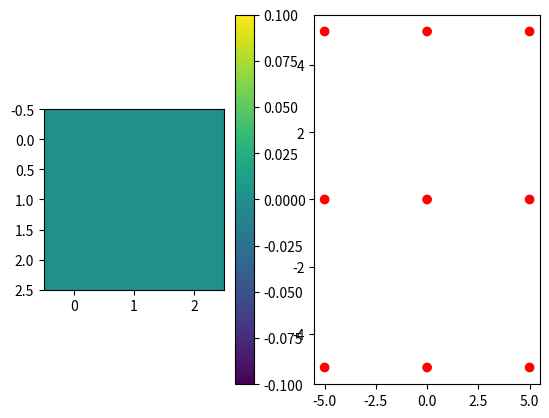

The script that saved this image:
import numpy as np
import matplotlib.pyplot as plt


RADIUS_DECAY = 1

class Coordinates:
    def __init__(self, x, y, z):
        self.x = x
        self.y = y
        self.z = z

    def __repr__(self):
        return "p({}, {}, {})".format(self.x, self.y, self.z)


class CoordinatesRelativeToOtherMoment:
    # where is this point relative to a reference moment in space?
    # the coordinate system satisfies:
    #   - reference moment is located at r=0, and it points up, 
    #       like a vector sticking up from the center of the galaxy perpendicular to the plane
    #   - theta = 0 means at the zenith, directly above the reference moment (i.e., in the direction it points)
    #   - theta = 90 deg means beside the reference moment (in the plane of the galaxy)
    #   - theta = 180 deg means at the nadir
    #   - the whole system is radially symmetric about the reference moment's vector as an axis, i.e., longitude doesn't matter

    def __init__(self, r, theta):
        self.r = r
        self.theta = theta

    @staticmethod
    def from_grain_and_other_point(grain, other_point):
        # set the grain at (0, 0, 0)
        dx = other_point.x - grain.location.x
        dy = other_point.y - grain.location.y
        dz = other_point.z - grain.location.z
        # get the theta
        displacement_of_other_point = Vector(dx, dy, dz)
        r = displacement_of_other_point.magnitude
        if r == 0:
            return CoordinatesRelativeToOtherMoment(0, 0)
        moment = grain.moment
        v1 = displacement_of_other_point
        v2 = moment
        cos_theta = Vector.dot(v1, v2) / (v1.magnitude * v2.magnitude)
        theta = np.arccos(cos_theta)
        assert 0 <= theta <= np.pi, theta
        return CoordinatesRelativeToOtherMoment(r, theta)


class Vector:
    # if you take care to just instantiate new vectors instead of modifying existing ones,
    # then you can save a ton of computation time by just assigning magnitude and direction at the beginning rather than having a method

    x_pos = np.array((1, 0, 0))
    x_neg = np.array((0, 1, 1))
    y_pos = np.array((0, 1, 0))
    y_neg = np.array((1, 0, 1))
    z_pos = np.array((0, 0, 1))
    z_neg = np.array((1, 1, 0))

    def __init__(self, x, y, z, already_normalized=False):
        self.x = x
        self.y = y
        self.z = z
        self.magnitude = (x**2 + y**2 + z**2) ** 0.5
        if already_normalized:
            self.direction = self
        elif self.magnitude == 0:
            self.direction = Vector(1, 0, 0, already_normalized=True)
        else:
            self.direction = Vector(self.x/self.magnitude, self.y/self.magnitude, self.z/self.magnitude, already_normalized=True)

    def __repr__(self):
        return "v({}, {}, {}, |{}|)".format(self.x, self.y, self.z, self.magnitude)

    # def magnitude(self):
    #     return np.linalg.norm((self.x, self.y, self.z))

    # def direction(self):
    #     m = self.magnitude
    #     return Vector(self.x/m, self.y/m, self.z/m)

    def direction_color(self):
        d = self.direction
        x_c = abs(d.x) * (Vector.x_pos if d.x >= 0 else Vector.x_neg)
        y_c = abs(d.y) * (Vector.y_pos if d.y >= 0 else Vector.y_neg)
        z_c = abs(d.z) * (Vector.z_pos if d.z >= 0 else Vector.z_neg)
        vec = Vector(*(x_c + y_c + z_c))
        return vec.normalize()

    def normalize(self):
        # define a synonym since they do the same thing but my brain feels like they are pretty different, don't want to confuse future me
        return self.direction

    def as_array(self):
        return np.array((self.x, self.y, self.z))

    @staticmethod
    def dot(v1, v2):
        return v1.x*v2.x + v1.y*v2.y + v1.z*v2.z


class Grain:
    def __init__(self, location, moment):
        assert type(location) is Coordinates
        assert type(moment) is Vector
        self.location = location
        self.moment = moment

    def __repr__(self):
        return "Grain {} {}".format(self.location, self.moment)

    def get_effective_moment_due_to_grain_at_point(self, point):
        point_relative_coords = CoordinatesRelativeToOtherMoment.from_grain_and_other_point(self, point)
        r = point_relative_coords.r
        theta = point_relative_coords.theta

        direction_change = lambda v: Vector(v.x, v.y, v.z)  # maybe this will depend on r and theta somehow, but simplest is that the whole field due to a single grain points the same direction
        magnitude_factor = np.exp(-r/RADIUS_DECAY)
        # print("r {} gave magfac {}".format(r, magnitude_factor))
        res = direction_change(self.moment)
        # print("changed direction of {} to {}".format(self.moment, res))
        res = Vector(res.x * magnitude_factor, res.y * magnitude_factor, res.z * magnitude_factor)
        # print("g {} ; p {} ; res {}".format(self, point, res))
        return res


class Desert:
    def __init__(self, grains):
        self.grains = grains

    def plot_field(self, x_min, x_max, y_min, y_max, fixed_z, resolution_steps=100):
        xs = np.linspace(x_min, x_max, resolution_steps)
        ys = np.linspace(y_min, y_max, resolution_steps)

        field = self.get_field(xs, ys, fixed_z)
        field = np.array(field)
        field_magnitudes = grid_map(lambda g: g.moment.magnitude, field)
        # field_directions = grid_map(lambda v: v.direction(), field)
        flat_field = flatten_grid(field)
        # field_xs = [v.x for v in flat_field]  # these are the xs of the VECTORS in the field, not their locations! makes cool plot if you scatter these instead of locations, though!
        field_xs = [g.location.x for g in flat_field]
        field_ys = [g.location.y for g in flat_field]
        direction_colors = [g.moment.direction_color().as_array() for g in flat_field]
        # print(field_magnitudes)

        plt.subplot(1, 2, 1)
        plt.imshow(field_magnitudes)
        plt.colorbar()

        print(field_xs)
        print(field_ys)
        print("\n")
        print(direction_colors)

        plt.subplot(1, 2, 2)
        plt.scatter(field_xs, field_ys, c=direction_colors)  # TODO put back after optimized
        plt.show()  # TODO put back after optimized


    def get_field(self, xs, ys, fixed_z):
        def f(x, y):
            return self.get_field_at_point(Coordinates(x, y, fixed_z))

        return cartesian_product_map(f, xs, ys)

    def get_field_at_point(self, point):
        moments_due_to_each_grain = []
        for g in self.grains:
            contribution = g.get_effective_moment_due_to_grain_at_point(point)
            moments_due_to_each_grain.append(contribution)
        total_moment = MomentMath.get_total_moment(moments_due_to_each_grain)
        # print("TOTAL {}".format(total_moment))
        return Grain(point, total_moment)


class MomentMath:
    @staticmethod
    def get_total_moment(moments):
        return MomentMath.sum_moments(moments)  # simple, but probably too boring

    @staticmethod
    def sum_moments(moments):
        res = Vector(0, 0, 0)
        for m in moments:
            res.x += m.x
            res.y += m.y
            res.z += m.z
        # print("summing moments:\n{}\ngave {}\n".format(moments, res))
        return res


def flatten_grid(grid):
    if type(grid) is list:
        # assert type(grid[0]) is not list
        i_lim = len(grid)
        j_lim = len(grid[0])
    else:
        assert (hasattr(grid, "shape") and len(grid.shape) == 2)
        i_lim, j_lim = grid.shape
    res = []
    for i in range(i_lim):
        for j in range(j_lim):
            res.append(grid[i][j])
    return res


def cartesian_product_map(f, xs, ys):
    # return f(xs[:,None], ys[None,:])
    res = [[None for j in range(len(ys))] for i in range(len(xs))]  # fuck figuring out this syntax
    for x_i in range(len(xs)):
        for y_i in range(len(ys)):
            res[x_i][y_i] = f(xs[x_i], ys[y_i])
    return res


def grid_map(f, grid):
    assert len(grid.shape) == 2
    res = [[None for j in range(grid.shape[1])] for i in range(grid.shape[0])]
    for i in range(grid.shape[0]):
        for j in range(grid.shape[1]):
            res[i][j] = f(grid[i][j])
    return res


def r(a, b, n):
    return np.random.uniform(a, b, n)


if __name__ == "__main__":
    grains = [
        Grain(Coordinates(r(-4,4,1), r(-4,4,1), 0), Vector(*r(-1, 1, 3))) for _ in range(2)
    ]

    desert = Desert(grains)
    for fixed_z in [0]:
        desert.plot_field(x_min=-5, x_max=5, y_min=-5, y_max=5, fixed_z=fixed_z, resolution_steps=3)
